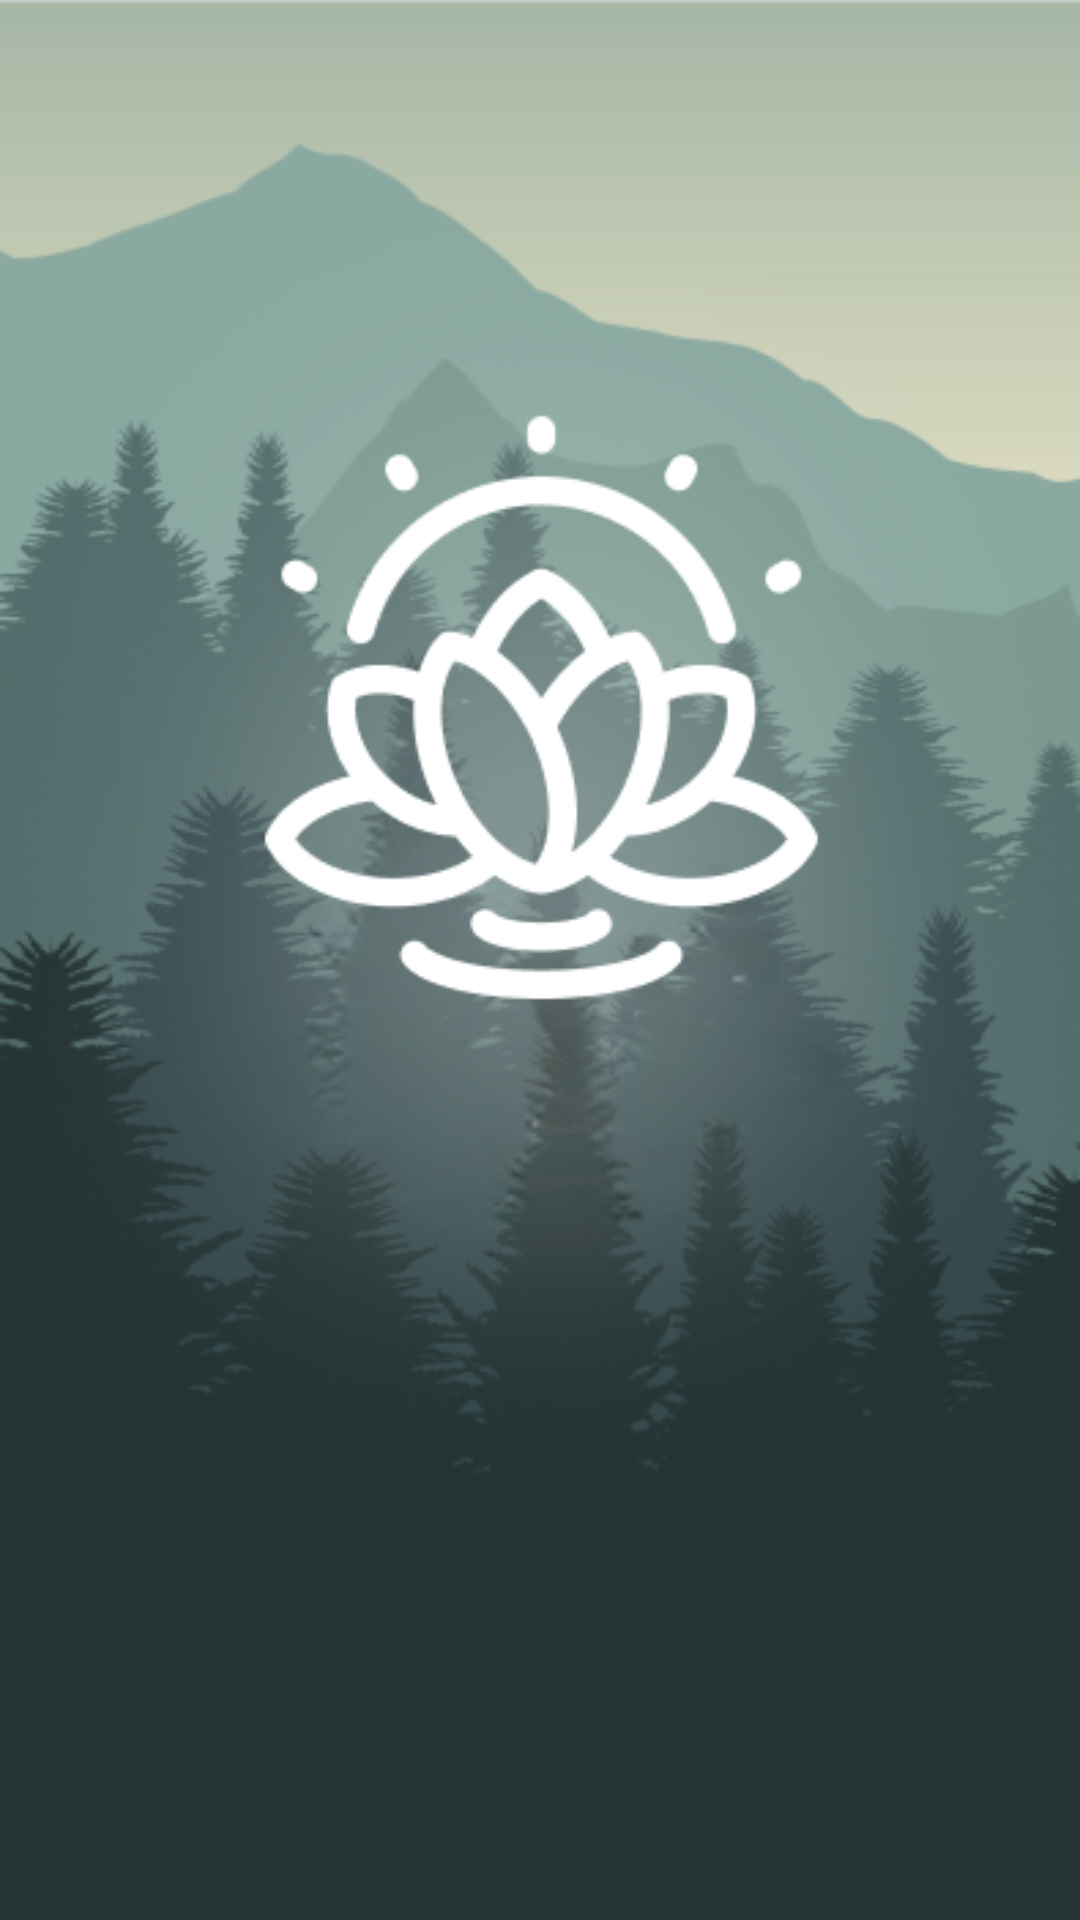

Reconstruct the res/layout file that produces this screen, plus the resources it refers to.
<!-- AndroidManifest.xml: application theme Theme.Pz15 -->
<!-- res/layout/onboarding.xml -->
<?xml version="1.0" encoding="utf-8"?>
<androidx.constraintlayout.widget.ConstraintLayout xmlns:android="http://schemas.android.com/apk/res/android"
    xmlns:app="http://schemas.android.com/apk/res-auto"
    xmlns:tools="http://schemas.android.com/tools"
    android:id="@+id/main"
    android:layout_width="match_parent"
    android:layout_height="match_parent"
    android:background="@drawable/background1"
    tools:context=".MainActivity">

    <ImageView
        android:id="@+id/imageView4"
        android:layout_width="342dp"
        android:layout_height="413dp"
        android:layout_marginStart="34dp"
        android:layout_marginTop="58dp"
        android:layout_marginEnd="34dp"
        android:layout_marginBottom="260dp"
        app:layout_constraintBottom_toBottomOf="parent"
        app:layout_constraintEnd_toEndOf="parent"
        app:layout_constraintStart_toStartOf="parent"
        app:layout_constraintTop_toTopOf="parent"
        app:layout_constraintVertical_bias="0.278"
        app:srcCompat="@drawable/logo"
        tools:ignore="ContentDescription,ImageContrastCheck" />

    <TextView
        android:id="@+id/textView"
        android:layout_width="wrap_content"
        android:layout_height="wrap_content"
        android:layout_marginStart="140dp"
        android:layout_marginTop="381dp"
        android:layout_marginEnd="140dp"
        android:layout_marginBottom="305dp"
        android:text="HI"
        android:textAllCaps="true"
        android:textColor="#FFFBFB"
        android:textSize="34sp"
        android:textStyle="bold"
        app:layout_constraintBottom_toBottomOf="parent"
        app:layout_constraintEnd_toEndOf="parent"
        app:layout_constraintStart_toStartOf="parent"
        app:layout_constraintTop_toTopOf="parent"
        tools:ignore="HardcodedText" />

    <TextView
        android:id="@+id/textView2"
        android:layout_width="wrap_content"
        android:layout_height="wrap_content"
        android:layout_marginStart="53dp"
        android:layout_marginTop="426dp"
        android:layout_marginEnd="35dp"
        android:layout_marginBottom="273dp"
        android:text="Enjoy the qualifiers."
        android:textColor="#FBF5F5"
        android:textSize="24sp"
        app:layout_constraintBottom_toBottomOf="parent"
        app:layout_constraintEnd_toEndOf="parent"
        app:layout_constraintStart_toStartOf="parent"
        app:layout_constraintTop_toTopOf="parent"
        tools:ignore="HardcodedText" />

    <TextView
        android:id="@+id/textView3"
        android:layout_width="wrap_content"
        android:layout_height="wrap_content"
        android:layout_marginStart="105dp"
        android:layout_marginTop="458dp"
        android:layout_marginEnd="105dp"
        android:layout_marginBottom="241dp"
        android:text="Be careful."
        android:textColor="#FBF5F5"
        android:textSize="24sp"
        app:layout_constraintBottom_toBottomOf="parent"
        app:layout_constraintEnd_toEndOf="parent"
        app:layout_constraintStart_toStartOf="parent"
        app:layout_constraintTop_toTopOf="parent"
        tools:ignore="HardcodedText" />

    <TextView
        android:id="@+id/textView4"
        android:layout_width="wrap_content"
        android:layout_height="wrap_content"
        android:layout_marginStart="121dp"
        android:layout_marginTop="490dp"
        android:layout_marginEnd="121dp"
        android:layout_marginBottom="209dp"
        android:text="Do it well."
        android:textColor="#FBF5F5"
        android:textSize="24sp"
        app:layout_constraintBottom_toBottomOf="parent"
        app:layout_constraintEnd_toEndOf="parent"
        app:layout_constraintStart_toStartOf="parent"
        app:layout_constraintTop_toTopOf="parent"
        tools:ignore="HardcodedText" />

    <Button
        android:id="@+id/button"
        android:layout_width="wrap_content"
        android:layout_height="wrap_content"
        android:layout_marginStart="64dp"
        android:layout_marginTop="555dp"
        android:layout_marginEnd="56dp"
        android:layout_marginBottom="116dp"
        android:backgroundTint="#708974"
        android:text="Log in to your account"
        android:textSize="30sp"
        app:layout_constraintBottom_toBottomOf="parent"
        app:layout_constraintEnd_toEndOf="parent"
        app:layout_constraintStart_toStartOf="parent"
        app:layout_constraintTop_toTopOf="parent" />

    <TextView
        android:id="@+id/textView5"
        android:layout_width="393dp"
        android:layout_height="48dp"
        android:layout_marginStart="16dp"
        android:layout_marginTop="646dp"
        android:layout_marginEnd="2dp"
        android:layout_marginBottom="37dp"
        android:text="Don't have an account yet? Sign up"
        android:textAlignment="center"
        android:textColor="#F8F0F0"
        android:textSize="20sp"
        app:layout_constraintBottom_toBottomOf="parent"
        app:layout_constraintEnd_toEndOf="parent"
        app:layout_constraintStart_toStartOf="parent"
        app:layout_constraintTop_toTopOf="parent" />

    <Button
        android:id="@+id/switchlanguage"
        android:layout_width="174dp"
        android:layout_height="51dp"
        android:layout_marginStart="269dp"
        android:layout_marginTop="16dp"
        android:layout_marginEnd="5dp"
        android:layout_marginBottom="930dp"
        android:backgroundTint="#C3D9C3"
        android:text="Language"
        app:layout_constraintBottom_toBottomOf="parent"
        app:layout_constraintEnd_toEndOf="parent"
        app:layout_constraintStart_toStartOf="parent"
        app:layout_constraintTop_toTopOf="parent" />

</androidx.constraintlayout.widget.ConstraintLayout>
<!-- resources referenced by this layout -->
<resources>
  <!-- drawable background1: png bitmap (drawable, 154737 bytes) -->
  <!-- drawable logo: png bitmap (drawable, 49919 bytes) -->
  <style name="Theme.Pz15" parent="Base.Theme.Pz15" />
  <style name="Base.Theme.Pz15" parent="Theme.Material3.DayNight.NoActionBar">
          <item name="background" parent="C:\Users\anna\AndroidStudioProjects\pz15\app\src\main\res\drawable\background.png" />
          
      </style>
</resources>
